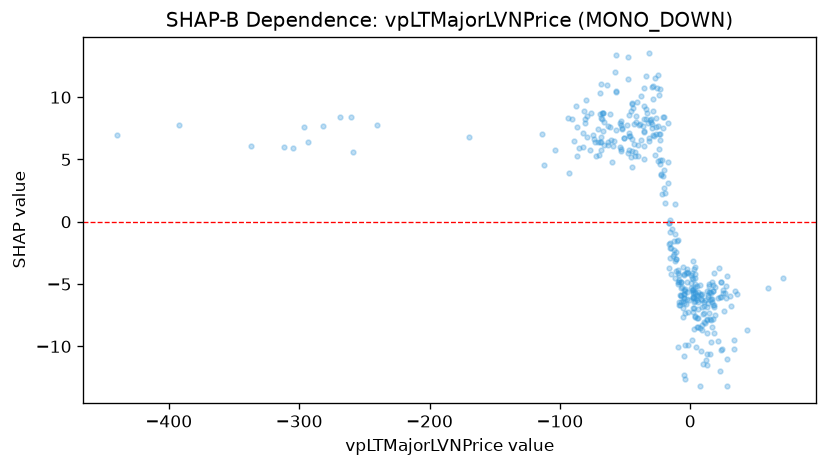

The file beside this chart, header and first rows:
feature_value, shap_value
-2.731, -4.034
-281.8, 7.701
-268.8, 8.383
-337.1, 6.091
-293.5, 6.372
-311.5, 6
3.944, -6.392
3.684, -4.978
4.875, -5.119
-304.7, 5.929
2.58, -3.786
7.508, -5.804
7.832, -5.076
22.49, -6.012
15.39, -10.64
-296.5, 7.571
-19.64, 2.28
-47.57, 5.517
-1.801, -4.112
2.022, -5.456
-169.5, 6.806
-15.13, -4.159
-24.94, 4.854
-2.746, -3.817
-19.86, 4.155
-20.27, 2.672
-17.11, 4.828
-15.36, -1.743
13.24, -6.069
16.71, -6.449
13.28, -5.884
9.802, -7.41
3.372, -4.553
14.27, -4.965
17.99, -4.073
26.65, -5.754
18.95, -5.269
23.65, -6.069
16.58, -6.19
17.25, -5.577
3.517, -7.549
9.761, -11.42
9.138, -8.252
16.62, -4.799
25.23, -5.495
23.68, -4.823
23.84, -4.838
5.342, -7.689
5.74, -7.729
10.72, -6.745
-4.769, -12.31
-4.755, -6.49
-7.268, -5.311
-10.86, -2.984
-40.06, 6.187
-19.45, 1.527
-21.76, 2.266
-28.9, 7
-31.45, 6.753
-4.575, -10.74
... 317 more rows
